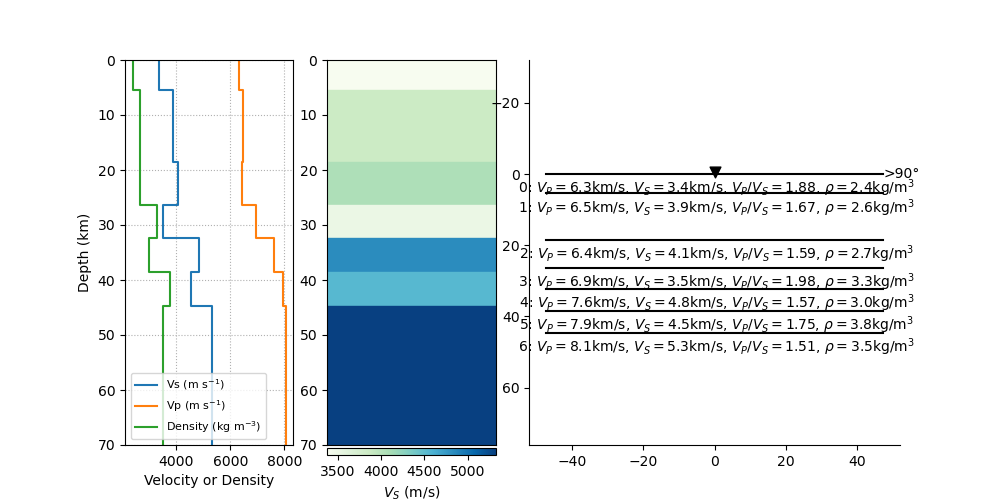

Source data for this figure (header and first rows):
index, thickn, rho, vp, vs, dip, strike, plunge, trend, ani
20, 5444, 2387, 6331, 3374, 0, 0, 0, 0, 0
21, 13144, 2649, 6469, 3863, 0, 0, 0, 0, 0
22, 7813, 2660, 6440, 4062, 0, 0, 0, 0, 0
23, 5872, 3301, 6934, 3501, 0, 0, 0, 0, 0
24, 6195, 2982, 7599, 4835, 0, 0, 0, 0, 0
25, 6214, 3754, 7936, 4545, 0, 0, 0, 0, 0
26, 0, 3517, 8053, 5326, 0, 0, 0, 0, 0
